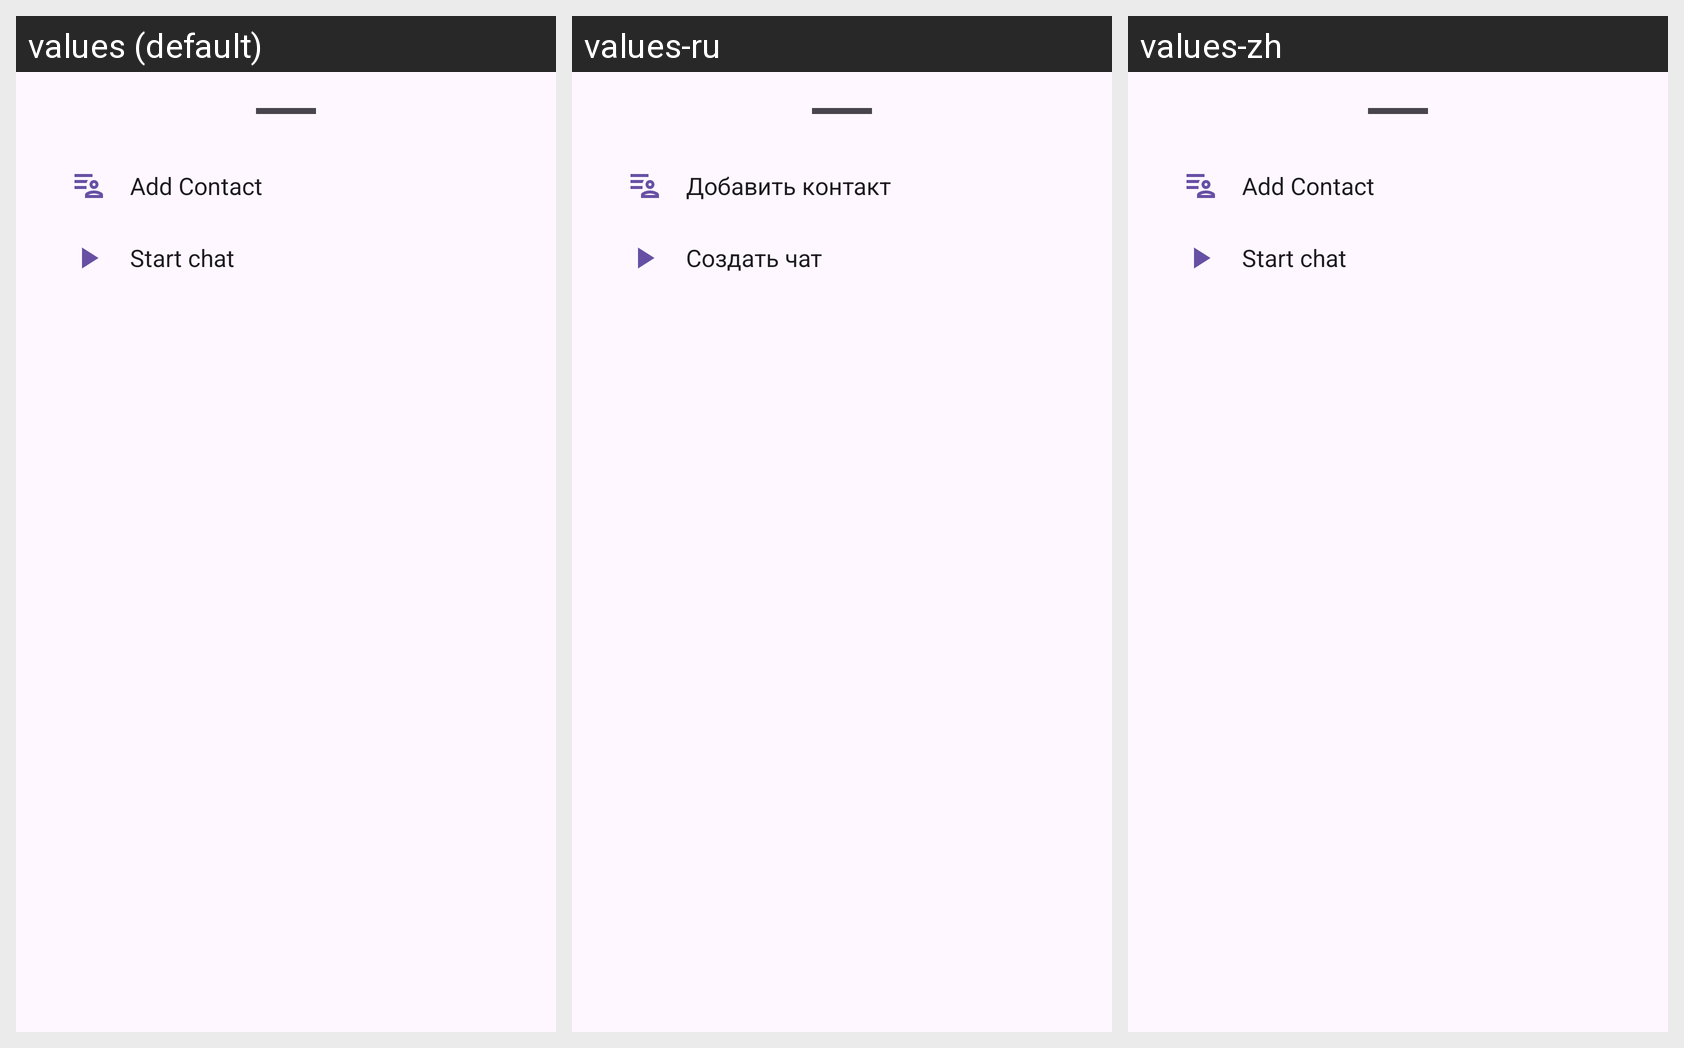

Here is an Android app screen in its default locale and in the app's own translations. Write out the translated-string differences for the strings that appear on this screen.
Android screen res/layout/bottom_sheet_chat_actions.xml rendered under 3 locales, left to right: values (default), values-ru, values-zh. Device: Nexus 5 (rendered at 1080×1920; each locale shown at half size, 540×960, under a caption strip naming it); theme Theme.MsgClientAndroid.
Strings drawn on this screen, with the default value and each locale's value (text and hints the layout hard-codes, and strings that could not be matched under every locale, appear in the picture but are not listed):

add_contact
  values: Add Contact
  values-ru: Добавить контакт
  values-zh: Add Contact  [not translated; the default value is used]

start_chat
  values: Start chat
  values-ru: Создать чат
  values-zh: Start chat  [not translated; the default value is used]
